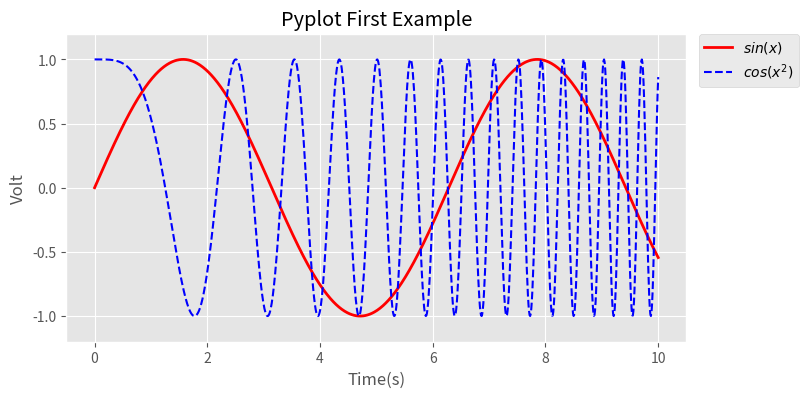

Generate this figure with matplotlib:
import numpy as np 
import matplotlib.pyplot as plt 

print(plt.style.available)

plt.style.use("ggplot")

x = np.linspace(0, 10, 1000)
y = np.sin(x)
z = np.cos(x**2)

plt.figure(figsize=(8,4), dpi=200)

plt.plot(x, y, label="$sin(x)$", color="red", linewidth=2)
plt.plot(x, z, "b--", label=r"$cos(x^2)$")	#matplot自带LaTex编译器但是调用会大大减慢绘图速度,有时latex不能识别则在""前加r

plt.xlabel("Time(s)")
plt.ylabel("Volt")
plt.title("Pyplot First Example")
plt.ylim(-1.2,1.2)

#令图例显示在图像外侧
plt.legend(loc=2, bbox_to_anchor=(1.02, 1), borderaxespad=0)
#loc=2代表图例的取点定位为图例框的左上角，bbox_to_anchor代表取点的横纵坐标(按比例)，borderaxespad代表边缘的空白

#plt.show()   #show之后必须关闭绘图窗口才能继续程序，不过这样就无法savefig了

plt.savefig("test.png", dpi=200, bbox_inches="tight")	#bbox_inches="tight"保证图例不会被切掉一半
